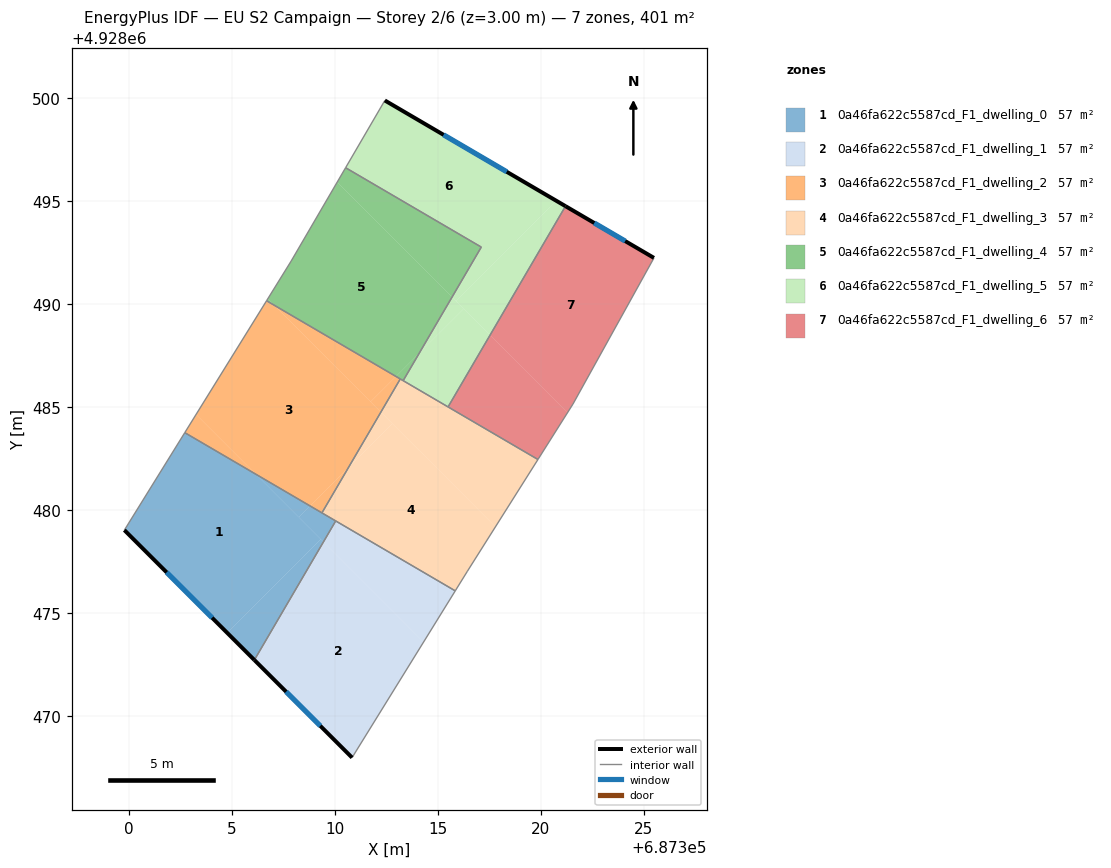
=== STOREY PLAN SPEC (per zone: floor XY polygon, exterior-wall plan segments, windows/doors) ===
zone 1: 0a46fa622c5587cd_F1_dwelling_0  (57.3 m²)
  floor: (687306.16, 4928481.75) (687309.32, 4928478.59) (687304.78, 4928474.05) (687299.79, 4928479.04) (687302.72, 4928483.76)
  floor: (687309.32, 4928478.59) (687309.45, 4928478.46) (687306.10, 4928472.73) (687304.78, 4928474.05)
  floor: (687310.04, 4928479.48) (687309.45, 4928478.46) (687308.25, 4928479.66) (687308.80, 4928480.21)
  floor: (687308.80, 4928480.21) (687308.25, 4928479.66) (687306.16, 4928481.75)
  exterior wall: (687299.79, 4928479.04) – (687306.10, 4928472.73)  [8.9 m]
    window: (687301.84, 4928476.99) – (687304.05, 4928474.78)  [3.3 m²]
  interior walls: 4
zone 2: 0a46fa622c5587cd_F1_dwelling_1  (57.3 m²)
  floor: (687309.45, 4928478.46) (687314.31, 4928473.60) (687310.84, 4928468.00) (687306.10, 4928472.73)
  floor: (687315.84, 4928476.09) (687314.31, 4928473.60) (687309.45, 4928478.46) (687310.04, 4928479.48)
  exterior wall: (687306.10, 4928472.73) – (687310.84, 4928468.00)  [6.7 m]
    window: (687307.64, 4928471.19) – (687309.30, 4928469.54)  [2.5 m²]
  interior walls: 3
zone 3: 0a46fa622c5587cd_F1_dwelling_2  (57.3 m²)
  floor: (687307.04, 4928489.96) (687312.23, 4928484.76) (687310.65, 4928482.05) (687308.80, 4928480.21) (687306.16, 4928481.75) (687303.27, 4928484.65) (687306.69, 4928490.17)
  floor: (687303.27, 4928484.65) (687306.16, 4928481.75) (687302.72, 4928483.76)
  floor: (687312.97, 4928486.49) (687311.73, 4928485.26) (687307.04, 4928489.96)
  floor: (687313.18, 4928486.37) (687312.23, 4928484.76) (687311.73, 4928485.26) (687312.97, 4928486.49)
  floor: (687310.65, 4928482.05) (687309.38, 4928479.87) (687308.80, 4928480.21)
  interior walls: 4
zone 4: 0a46fa622c5587cd_F1_dwelling_3  (57.3 m²)
  floor: (687312.80, 4928484.20) (687317.80, 4928479.20) (687316.44, 4928477.05) (687315.84, 4928476.09) (687309.38, 4928479.87) (687310.65, 4928482.05)
  floor: (687312.23, 4928484.76) (687312.80, 4928484.20) (687310.65, 4928482.05)
  floor: (687319.86, 4928482.46) (687317.80, 4928479.20) (687312.23, 4928484.76) (687313.18, 4928486.37)
  interior walls: 8
zone 5: 0a46fa622c5587cd_F1_dwelling_4  (57.3 m²)
  floor: (687310.11, 4928495.92) (687315.69, 4928490.34) (687314.10, 4928487.62) (687312.97, 4928486.49) (687307.04, 4928489.96) (687306.74, 4928490.26) (687307.88, 4928492.08)
  floor: (687317.11, 4928492.77) (687315.69, 4928490.34) (687310.11, 4928495.92) (687310.52, 4928496.62)
  floor: (687306.74, 4928490.26) (687307.04, 4928489.96) (687306.69, 4928490.17)
  floor: (687314.10, 4928487.62) (687313.32, 4928486.29) (687312.97, 4928486.49)
  interior walls: 6
zone 6: 0a46fa622c5587cd_F1_dwelling_5  (57.3 m²)
  floor: (687320.74, 4928495.02) (687315.87, 4928490.16) (687315.69, 4928490.34) (687317.11, 4928492.77) (687310.52, 4928496.62) (687312.43, 4928499.88)
  floor: (687321.19, 4928494.76) (687317.53, 4928488.50) (687315.87, 4928490.16) (687320.74, 4928495.02)
  floor: (687315.69, 4928490.34) (687316.25, 4928489.78) (687314.10, 4928487.62)
  floor: (687316.25, 4928489.78) (687317.53, 4928488.50) (687315.50, 4928485.01) (687313.32, 4928486.29) (687314.10, 4928487.62)
  exterior wall: (687321.19, 4928494.76) – (687312.43, 4928499.88)  [10.2 m]
    window: (687318.34, 4928496.42) – (687315.28, 4928498.22)  [3.7 m²]
  interior walls: 5
zone 7: 0a46fa622c5587cd_F1_dwelling_6  (57.3 m²)
  floor: (687325.49, 4928492.25) (687321.56, 4928485.16) (687321.29, 4928484.73) (687317.53, 4928488.50) (687321.19, 4928494.76)
  floor: (687317.53, 4928488.50) (687321.29, 4928484.73) (687319.86, 4928482.46) (687315.50, 4928485.01)
  exterior wall: (687325.49, 4928492.25) – (687321.19, 4928494.76)  [5.0 m]
    window: (687324.09, 4928493.06) – (687322.59, 4928493.94)  [1.8 m²]
  interior walls: 4

=== DERIVED (storey summary) ===
Building: EU S2 Campaign
Storey: 2 of 6  (floor level z = 3.00 m)
Storey gross floor area: 401.2 m²
Zones on this storey: 7
  - 0a46fa622c5587cd_F1_dwelling_0: floor 57.3 m²; exterior wall 8.9 m (26.8 m²); 1 window(s) 3.3 m²; WWR 12.2%
  - 0a46fa622c5587cd_F1_dwelling_1: floor 57.3 m²; exterior wall 6.7 m (20.1 m²); 1 window(s) 2.5 m²; WWR 12.2%
  - 0a46fa622c5587cd_F1_dwelling_2: floor 57.3 m²
  - 0a46fa622c5587cd_F1_dwelling_3: floor 57.3 m²
  - 0a46fa622c5587cd_F1_dwelling_4: floor 57.3 m²
  - 0a46fa622c5587cd_F1_dwelling_5: floor 57.3 m²; exterior wall 10.2 m (30.5 m²); 1 window(s) 3.7 m²; WWR 12.2%
  - 0a46fa622c5587cd_F1_dwelling_6: floor 57.3 m²; exterior wall 5.0 m (14.9 m²); 1 window(s) 1.8 m²; WWR 12.2%
Zone adjacency (shared interzone walls):
  - 0a46fa622c5587cd_F1_dwelling_0 ↔ 0a46fa622c5587cd_F1_dwelling_1
  - 0a46fa622c5587cd_F1_dwelling_0 ↔ 0a46fa622c5587cd_F1_dwelling_2
  - 0a46fa622c5587cd_F1_dwelling_0 ↔ 0a46fa622c5587cd_F1_dwelling_3
  - 0a46fa622c5587cd_F1_dwelling_1 ↔ 0a46fa622c5587cd_F1_dwelling_3
  - 0a46fa622c5587cd_F1_dwelling_2 ↔ 0a46fa622c5587cd_F1_dwelling_3
  - 0a46fa622c5587cd_F1_dwelling_2 ↔ 0a46fa622c5587cd_F1_dwelling_4
  - 0a46fa622c5587cd_F1_dwelling_3 ↔ 0a46fa622c5587cd_F1_dwelling_4
  - 0a46fa622c5587cd_F1_dwelling_3 ↔ 0a46fa622c5587cd_F1_dwelling_5
  - 0a46fa622c5587cd_F1_dwelling_3 ↔ 0a46fa622c5587cd_F1_dwelling_6
  - 0a46fa622c5587cd_F1_dwelling_4 ↔ 0a46fa622c5587cd_F1_dwelling_5
  - 0a46fa622c5587cd_F1_dwelling_5 ↔ 0a46fa622c5587cd_F1_dwelling_6